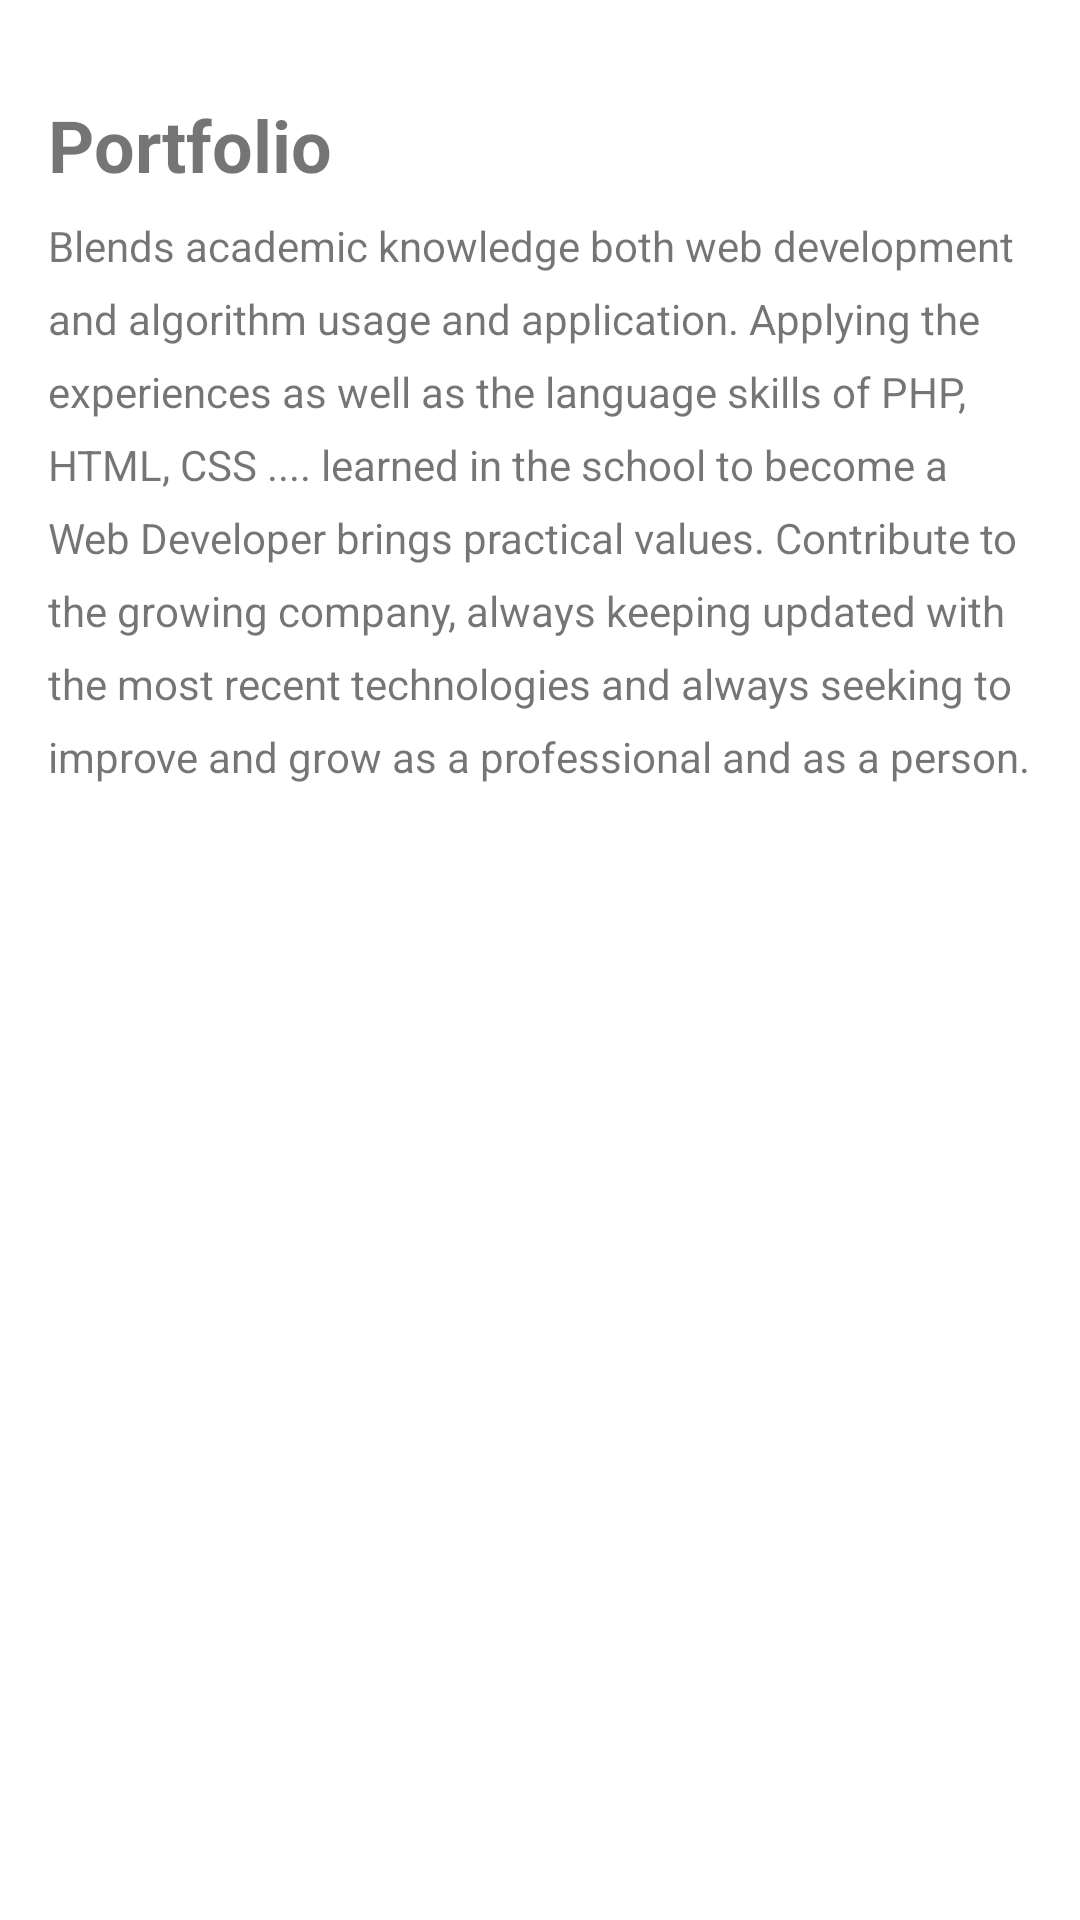

Android layout source for this screen:
<!-- AndroidManifest.xml: application theme Theme.MyPortfolioApplication -->
<!-- res/layout/fragment_portfolio.xml -->
<?xml version="1.0" encoding="utf-8"?>
<androidx.constraintlayout.widget.ConstraintLayout xmlns:android="http://schemas.android.com/apk/res/android"
    xmlns:app="http://schemas.android.com/apk/res-auto"
    xmlns:tools="http://schemas.android.com/tools"
    android:layout_width="match_parent"
    android:layout_height="match_parent"
    tools:context=".portfolio.PortfolioFragment">

    


    <TextView
        android:id="@+id/textView11"
        android:layout_width="wrap_content"
        android:layout_height="wrap_content"
        android:layout_marginStart="16dp"
        android:layout_marginTop="32dp"
        android:text="Portfolio"
        android:textSize="24sp"
        android:textStyle="bold"
        app:layout_constraintStart_toStartOf="parent"
        app:layout_constraintTop_toTopOf="parent" />

    <TextView
        android:id="@+id/textView12"
        android:layout_width="0dp"
        android:layout_height="wrap_content"
        android:layout_marginStart="16dp"
        android:layout_marginTop="8dp"
        android:layout_marginEnd="16dp"
        android:lineSpacingExtra="8sp"
        android:text="@string/about_me"
        app:layout_constraintEnd_toEndOf="parent"
        app:layout_constraintStart_toStartOf="parent"
        app:layout_constraintTop_toBottomOf="@+id/textView11" />

    <androidx.recyclerview.widget.RecyclerView
        android:id="@+id/rvPortfolio"
        android:layout_width="0dp"
        android:layout_height="0dp"
        android:layout_marginStart="16dp"
        android:layout_marginTop="16dp"
        android:layout_marginEnd="16dp"
        app:layout_constraintBottom_toBottomOf="parent"
        app:layout_constraintEnd_toEndOf="parent"
        app:layout_constraintHorizontal_bias="0.0"
        app:layout_constraintStart_toStartOf="parent"
        app:layout_constraintTop_toBottomOf="@+id/textView12" />
</androidx.constraintlayout.widget.ConstraintLayout>
<!-- resources referenced by this layout -->
<resources>
  <string name="about_me">Blends academic knowledge both web development and algorithm usage and application. Applying the experiences as well as the language skills of PHP, HTML, CSS .... learned in the school to become a Web Developer brings practical values. Contribute to the growing company, always keeping updated with the most recent technologies and always seeking to improve and grow as a professional and as a person. </string>
  <style name="Theme.MyPortfolioApplication" parent="Theme.MaterialComponents.DayNight.DarkActionBar">
          
          <item name="colorPrimary">@color/purple_500</item>
          <item name="colorPrimaryVariant">@color/purple_700</item>
          <item name="colorOnPrimary">@color/white</item>
          
          <item name="colorSecondary">@color/teal_200</item>
          <item name="colorSecondaryVariant">@color/teal_700</item>
          <item name="colorOnSecondary">@color/black</item>
          
          <item name="android:statusBarColor" tools:targetApi="l">?attr/colorPrimaryVariant</item>
          
      </style>
  <color name="purple_500">#FF6200EE</color>
  <color name="purple_700">#FF3700B3</color>
  <color name="white">#FFFFFFFF</color>
  <color name="teal_200">#FF03DAC5</color>
  <color name="teal_700">#FF018786</color>
  <color name="black">#FF000000</color>
</resources>
